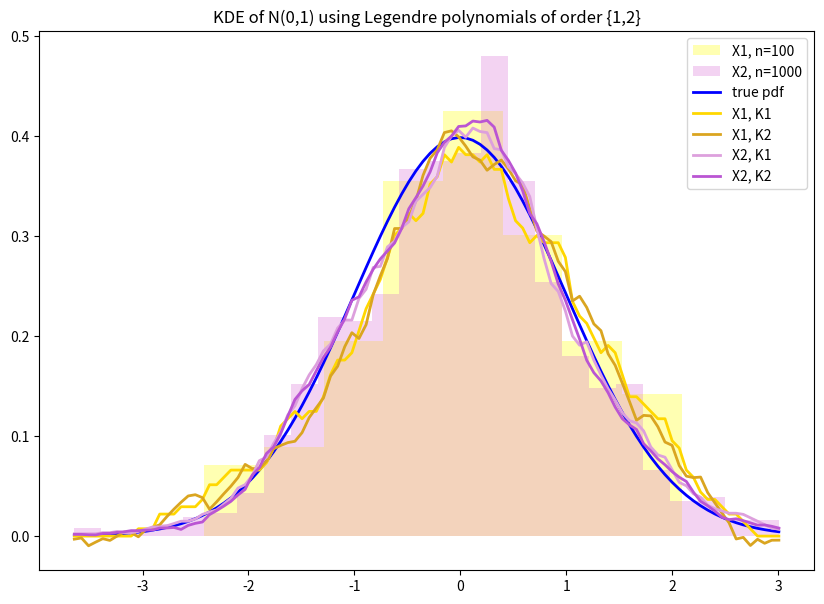

Source code (Python):
import numpy as np


def kernel(u, d):
    '''
    Legendre kernel of order d estimated at the values u.
    u: A numpy array with shape (n,)
    d: an integer that equals 1 or 2
    return: A numpy array with shape (n,)
    '''
    k = np.full(u.shape, 1/2) if d==1 else (3 / 8) * (3 - 5*u**2) # This is the reduced/simplified versions of K1(u) and K2(u)
    return np.where(np.abs(u) <= 1, k, 0) # The sum of phi's (which is the Kernel of order d) * Indicator_{|u|<=1}
    pass


def KDE(x, X, h, d):
    '''
    the kernel density estimator at point x for the sample X, bandwidth h, and the Legendre kernel of order d.
    x: float
    X: A numpy array with shape (n,)
    h: float
    d: an integer that equals 1 or 2
    return: float
    '''
    return np.mean(kernel((x - X)/h, d))/h  # The mean of K_d(u)/h (we don't divide n since that is done automatically with the mean function)
    pass


def CV_criterion(h, X, d):
    '''
    Cross-Validation criteria at bandwidth h for the sample X and the Legendre kernel of order d
    h: float
    X: A numpy array with shape (n,)
    d: an integer that equals 1 or 2
    return: float
    '''
    def q(xi, xj, hi, di):  # Function for p_n(x)^2
        u = np.abs(xi - xj)/hi # Define |u| = |X_i - X_j|/h
        return (2 - u)/4 if di==1 else (9/64)*((-5/6)*u**5 + 10*u** 3 - (40/3)*u**2 - 4*u + 8) # q(u)

    n = len(X) # Using broadcasting, (X[:,None] - X gives n by n matrix which subtracts each pair of elements of X) to implement function
    p2 = np.sum(np.where(np.abs(X[:, None] - X) <= 2*h, q(X[:,None], X, h, d), 0))/(h*n**2) # Estimate p^2_i = sum(q(u))/(h*n**2) where |Xi - Xj| <= 2h
    Tn = np.sum(np.where((np.eye(n)==0), kernel((X[:,None] - X)/h, d), 0))/(n*(n - 1)*h) # Compute p_n\i = sum(K((Xj - x)/h), since Kernel already computes for |u|<=1, we don't need to include that requirement
    # We use np.eye(n)==0 for condition, because np.eye(n) creates an identity matrix of size n, and all values that are 0 are the non-diagonal (distinct pairs of X, i.e. i=/=j)
    return p2 - 2*Tn
    pass


import matplotlib.pyplot as plt
from scipy.stats import norm

if __name__ == '__main__':

    # TODO: YOUR CODE HERE
    X1, X2 = norm.rvs(size=100), norm.rvs(size=1000)  # Generate samples for n=100 and n=1000
    h = np.linspace(0.01, 3, 50)  # Generate 50 evenly spaced points for h to optimize through
    x = np.linspace(min(min(X1), min(X2)), max(max(X1), max(X2)),
                    100)  # Generate 100 evenly spaced points along x-axis within ranges of X1,X2
    pdf = norm.pdf(x, 0, 1)  # The pdf of N(0,1) along points in x


    def plotter(axes, X, d, cols):
        for i in range(len(cols)):  # Calculate KDE at each point xi given sample X, order d, and plot
            Xi, di = X[i // 2], d[i % 2]  # Define variable for sample and order of iteration
            min_index, min_value = min(((i, CV_criterion(hi, Xi, di)) for i, hi in enumerate(h)), key=lambda x: x[
                1])  # Get the index of the min value of CV(h) where hi in H, and then index H[i] to get optimal bandwidths
            kerns = np.array(
                [KDE(xi, Xi, h[min_index], di) for xi in x])  # Get KDE of Xi at x, of order di with optimal bandwidth
            axes.plot(x, kerns, lw=2, label=f'X{i // 2 + 1}, K{di}',
                      color=cols[i])  # Plot KDE with appropriate label and color


    fig, ax = plt.subplots(figsize=(10, 7))  # Plot data
    ax.hist(X1, bins='auto', density=True, label='X1, n=100', color='yellow', alpha=0.3)  # Histogram of samples
    ax.hist(X2, bins='auto', density=True, label='X2, n=1000', color='orchid', alpha=0.3)
    ax.plot(x, pdf, lw=2, label='true pdf', color='blue')  # True pdf of N(0,1)
    plotter(ax, [X1, X2], [1, 2],
            ['gold', 'goldenrod', 'plum', 'mediumorchid'])  # Plot each of the KDE's with their optimal bandwidth
    plt.title("KDE of N(0,1) using Legendre polynomials of order {1,2}")
    plt.legend()
    plt.show()
    pass
